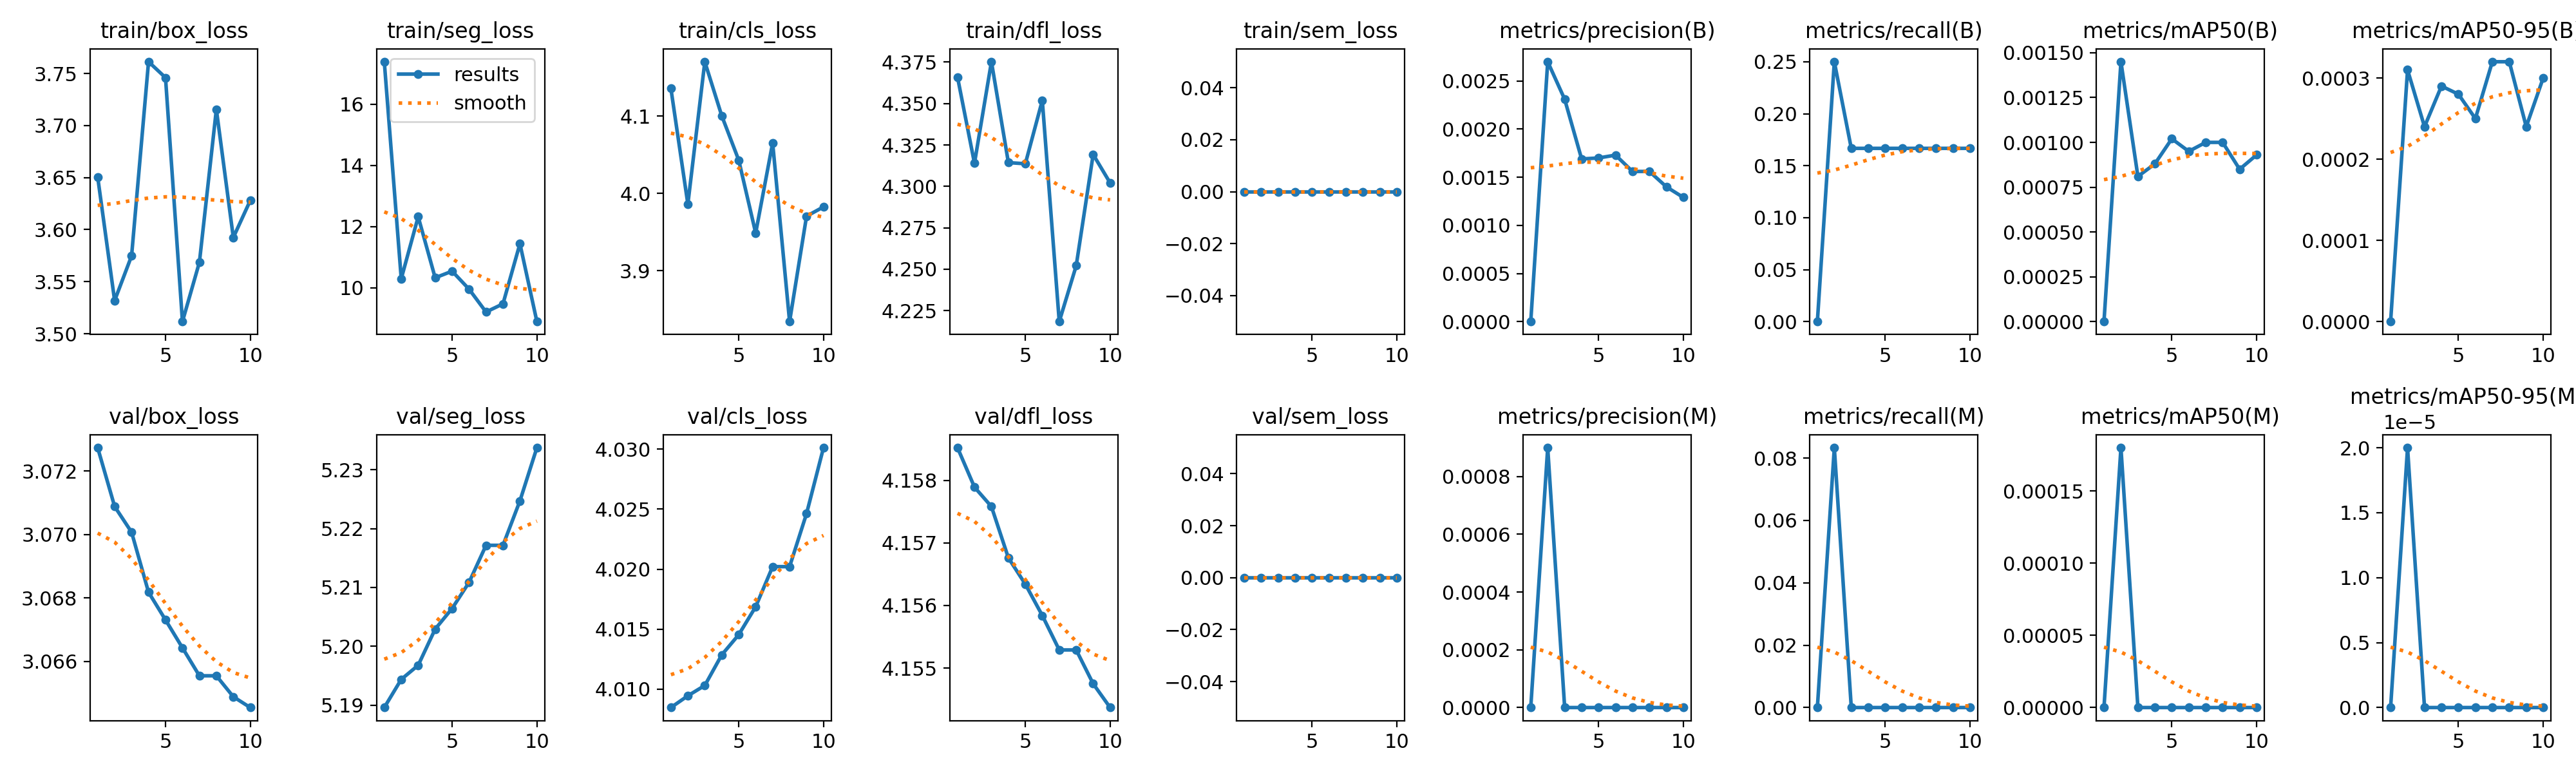

The table this chart was drawn from, first rows:
epoch, time, train/box_loss, train/seg_loss, train/cls_loss, train/dfl_loss, train/sem_loss, metrics/precision(B), metrics/recall(B), metrics/mAP50(B), metrics/mAP50-95(B), metrics/precision(M), metrics/recall(M), metrics/mAP50(M), metrics/mAP50-95(M), val/box_loss, val/seg_loss, val/cls_loss, val/dfl_loss, val/sem_loss, lr/pg0, lr/pg1, lr/pg2
1, 10.97, 3.651, 17.39, 4.136, 4.366, 0, 0, 0, 0, 0, 0, 0, 0, 0, 3.073, 5.19, 4.008, 4.159, 0, 5.716e-05, 5.716e-05, 5.716e-05
2, 24.61, 3.532, 10.3, 3.986, 4.314, 0, 0.0027, 0.25, 0.00145, 0.00031, 0.0009, 0.08333, 0.00018, 2e-05, 3.071, 5.194, 4.009, 4.158, 0, 0.0001159, 0.0001159, 0.0001159
3, 40.83, 3.575, 12.33, 4.17, 4.375, 0, 0.00231, 0.1667, 0.00081, 0.00024, 0, 0, 0, 0, 3.07, 5.197, 4.01, 4.158, 0, 0.0001604, 0.0001604, 0.0001604
4, 56.35, 3.761, 10.33, 4.1, 4.314, 0, 0.00169, 0.1667, 0.00088, 0.00029, 0, 0, 0, 0, 3.068, 5.203, 4.013, 4.157, 0, 0.0001909, 0.0001909, 0.0001909
5, 70.73, 3.746, 10.55, 4.043, 4.314, 0, 0.0017, 0.1667, 0.00102, 0.00028, 0, 0, 0, 0, 3.067, 5.206, 4.015, 4.156, 0, 0.0002071, 0.0002071, 0.0002071
6, 85.15, 3.512, 9.959, 3.949, 4.352, 0, 0.00173, 0.1667, 0.00095, 0.00025, 0, 0, 0, 0, 3.066, 5.211, 4.017, 4.156, 0, 0.0002093, 0.0002093, 0.0002093
7, 99.82, 3.569, 9.213, 4.065, 4.218, 0, 0.00156, 0.1667, 0.001, 0.00032, 0, 0, 0, 0, 3.066, 5.217, 4.02, 4.155, 0, 0.0001973, 0.0001973, 0.0001973
8, 115.5, 3.716, 9.478, 3.834, 4.252, 0, 0.00156, 0.1667, 0.001, 0.00032, 0, 0, 0, 0, 3.066, 5.217, 4.02, 4.155, 0, 0.0001711, 0.0001711, 0.0001711
9, 131.3, 3.592, 11.45, 3.971, 4.319, 0, 0.0014, 0.1667, 0.00085, 0.00024, 0, 0, 0, 0, 3.065, 5.225, 4.025, 4.155, 0, 0.0001308, 0.0001308, 0.0001308
10, 148.1, 3.628, 8.899, 3.983, 4.302, 0, 0.00129, 0.1667, 0.00093, 0.0003, 0, 0, 0, 0, 3.065, 5.234, 4.03, 4.154, 0, 7.63229e-05, 7.63229e-05, 7.63229e-05
